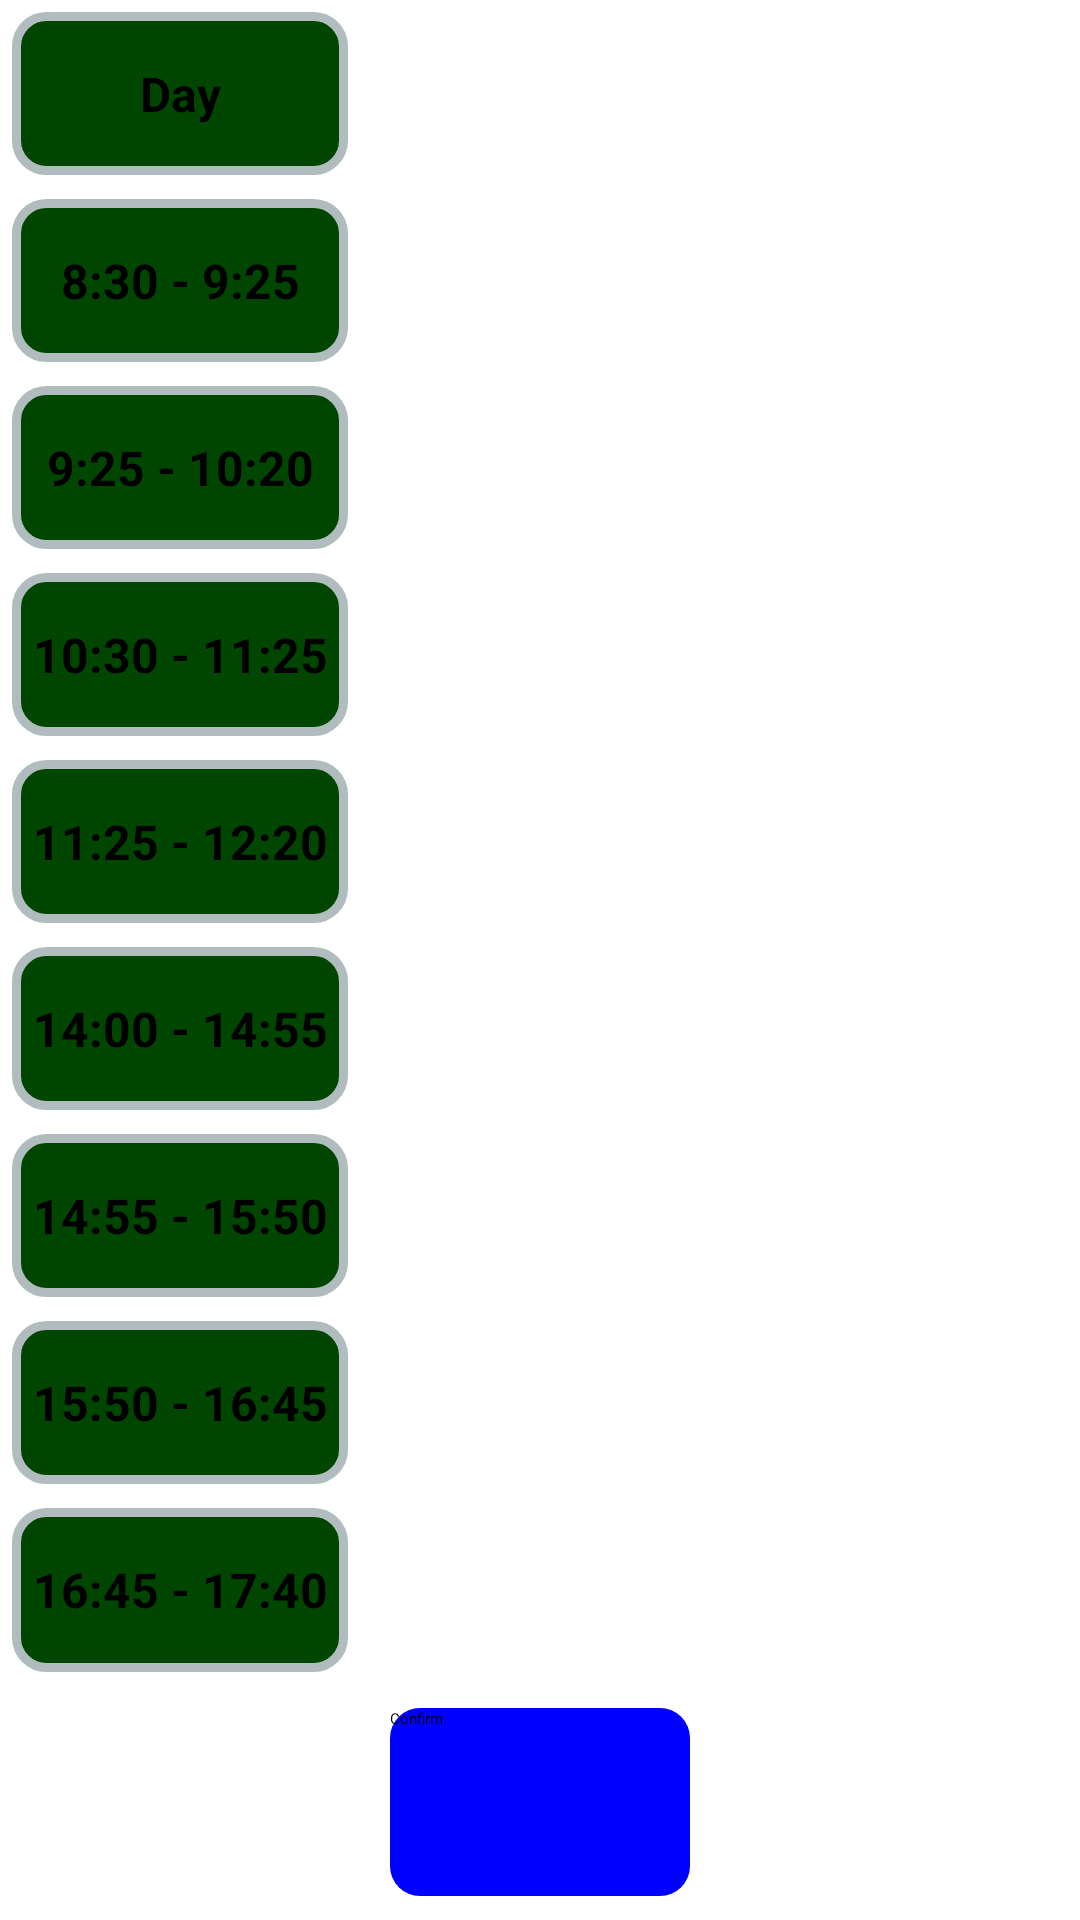

Android layout source for this screen:
<!-- AndroidManifest.xml: application theme AppTheme -->
<!-- res/layout/new_day_routine_fragment.xml -->
<?xml version="1.0" encoding="utf-8"?>
<ScrollView xmlns:android="http://schemas.android.com/apk/res/android"
    android:layout_height="match_parent"
            android:fillViewport="true"
            android:layout_width="match_parent">
<LinearLayout
              android:layout_width="match_parent"
              android:layout_height="match_parent"
              android:orientation="vertical">
    <LinearLayout
        android:layout_width="match_parent"
        android:layout_height="0dp"
        android:orientation="horizontal"
        android:layout_weight="1">
        <TextView
            style="@style/time_style"
            android:gravity="center"
            android:layout_width="0dp"
            android:layout_height="match_parent"
            android:layout_weight="1"
            android:text="Day"/>
        <EditText
            android:id="@+id/edit_day"
            android:textSize="14dp"
            android:layout_margin="8dp"
            android:layout_width="0dp"
            android:layout_height="match_parent"
            android:layout_weight="2"
            />
    </LinearLayout>

    <LinearLayout
        android:layout_width="match_parent"
        android:layout_height="0dp"
        android:layout_weight="1">
<TextView
    style="@style/time_style"
    android:layout_width="0dp"
    android:layout_height="match_parent"
    android:layout_weight="1"
    android:text="8:30 - 9:25"
    android:gravity="center"
    />

        <EditText
            android:textSize="14dp"
            android:layout_margin="8dp"
            android:id="@+id/time_edit_slot_1"
            android:layout_width="0dp"
            android:layout_height="match_parent"
            android:layout_weight="2"
            />
    </LinearLayout>

    <LinearLayout
        android:layout_width="match_parent"
        android:layout_height="0dp"
        android:orientation="horizontal"
        android:layout_weight="1">
        <TextView
            style="@style/time_style"
            android:gravity="center"
            android:layout_width="0dp"
            android:layout_height="match_parent"
            android:layout_weight="1"
            android:text="9:25 - 10:20"/>
        <EditText
            android:id="@+id/time_edit_slot_2"
            android:textSize="14dp"
            android:layout_margin="8dp"
            android:layout_width="0dp"
            android:layout_height="match_parent"
            android:layout_weight="2"
            />
    </LinearLayout>
    <LinearLayout
        android:layout_width="match_parent"
        android:layout_height="0dp"
        android:orientation="horizontal"
        android:layout_weight="1">
        <TextView
            style="@style/time_style"
            android:gravity="center"
            android:layout_width="0dp"
            android:layout_height="match_parent"
            android:layout_weight="1"
            android:text="10:30 - 11:25"/>
        <EditText
            android:id="@+id/time_edit_slot_3"
            android:textSize="14dp"
            android:layout_margin="8dp"
            android:layout_width="0dp"
            android:layout_height="match_parent"
            android:layout_weight="2"
            />
    </LinearLayout>
    <LinearLayout
        android:layout_width="match_parent"
        android:layout_height="0dp"
        android:orientation="horizontal"
        android:layout_weight="1">
        <TextView
            style="@style/time_style"
            android:gravity="center"
            android:layout_width="0dp"
            android:layout_height="match_parent"
            android:layout_weight="1"
            android:text="11:25 - 12:20"/>
        <EditText
            android:id="@+id/time_edit_slot_4"
            android:textSize="14dp"
            android:layout_margin="8dp"
            android:layout_width="0dp"
            android:layout_height="match_parent"
            android:layout_weight="2"
            />
    </LinearLayout>
    <LinearLayout
        android:layout_width="match_parent"
        android:layout_height="0dp"
        android:orientation="horizontal"
        android:layout_weight="1">
        <TextView
            style="@style/time_style"
            android:gravity="center"
            android:layout_width="0dp"
            android:layout_height="match_parent"
            android:layout_weight="1"
            android:text="14:00 - 14:55"/>
        <EditText
            android:id="@+id/time_edit_slot_5"
            android:textSize="14dp"
            android:layout_margin="8dp"
            android:layout_width="0dp"
            android:layout_height="match_parent"
            android:layout_weight="2"
            />
    </LinearLayout>
    <LinearLayout
        android:layout_width="match_parent"
        android:layout_height="0dp"
        android:orientation="horizontal"
        android:layout_weight="1">
        <TextView
            style="@style/time_style"
            android:gravity="center"
            android:layout_width="0dp"
            android:layout_height="match_parent"
            android:layout_weight="1"
            android:text="14:55 - 15:50"/>
        <EditText
            android:id="@+id/time_edit_slot_6"
            android:textSize="14dp"
            android:layout_margin="8dp"
            android:layout_width="0dp"
            android:layout_height="match_parent"
            android:layout_weight="2"
            />
    </LinearLayout>
    <LinearLayout
        android:layout_width="match_parent"
        android:layout_height="0dp"
        android:orientation="horizontal"
        android:layout_weight="1">
        <TextView
            style="@style/time_style"
            android:gravity="center"
            android:layout_width="0dp"
            android:layout_height="match_parent"
            android:layout_weight="1"
            android:text="15:50 - 16:45"/>
        <EditText
            android:id="@+id/time_edit_slot_7"
            android:textSize="14dp"
            android:layout_margin="8dp"
            android:layout_width="0dp"
            android:layout_height="match_parent"
            android:layout_weight="2"
            />
    </LinearLayout>
    <LinearLayout
        android:layout_width="match_parent"
        android:layout_height="0dp"
        android:orientation="horizontal"
        android:layout_weight="1">
        <TextView
            style="@style/time_style"
            android:gravity="center"
            android:layout_width="0dp"
            android:layout_height="match_parent"
            android:layout_weight="1"
            android:text="16:45 - 17:40"/>
        <EditText
            android:id="@+id/time_edit_slot_8"
            android:textSize="14dp"
            android:layout_margin="8dp"
            android:layout_width="0dp"
            android:layout_height="match_parent"
            android:layout_weight="2"
            />
    </LinearLayout>

<Button

    android:background="@drawable/rounder_corners"
    android:elevation="5dp"
    android:layout_margin="8dp"
    android:layout_width="100dp"
    android:layout_gravity="center"
    android:id="@+id/confirm_button"
    android:layout_height="0dp"
    android:layout_weight="1"
    android:text="Confirm"/>

</LinearLayout>
</ScrollView>
<!-- resources referenced by this layout -->
<resources>
  <!-- drawable rounder_corners (drawable) -->
  <?xml version="1.0" encoding="utf-8"?>
      <shape xmlns:android="http://schemas.android.com/apk/res/android">
          <solid android:color="#0000ff" />
          <corners android:radius="10dp" />
      </shape>
  <style name="time_style">
          <item name="android:background">@drawable/rounded_text_view</item>
          <item name="android:layout_margin">4dp</item>
          <item name="android:elevation">5dp</item>
          <item name="android:gravity">center</item>
          <item name="android:textSize">16dp</item>
  
          <item name="android:textStyle">bold</item>
  
      </style>
  <style name="AppTheme" parent="android:ThemeOverlay.Material">
              
          </style>
  <!-- drawable rounded_text_view (drawable) -->
  <?xml version="1.0" encoding="UTF-8"?>
  <shape xmlns:android="http://schemas.android.com/apk/res/android">
      <solid android:color="#004600"/>
      <stroke android:width="3dip" android:color="#B1BCBE" />
      <corners android:radius="10dip"/>
      <padding android:left="0dip" android:top="0dip" android:right="0dip" android:bottom="0dip" />
  </shape>
</resources>
